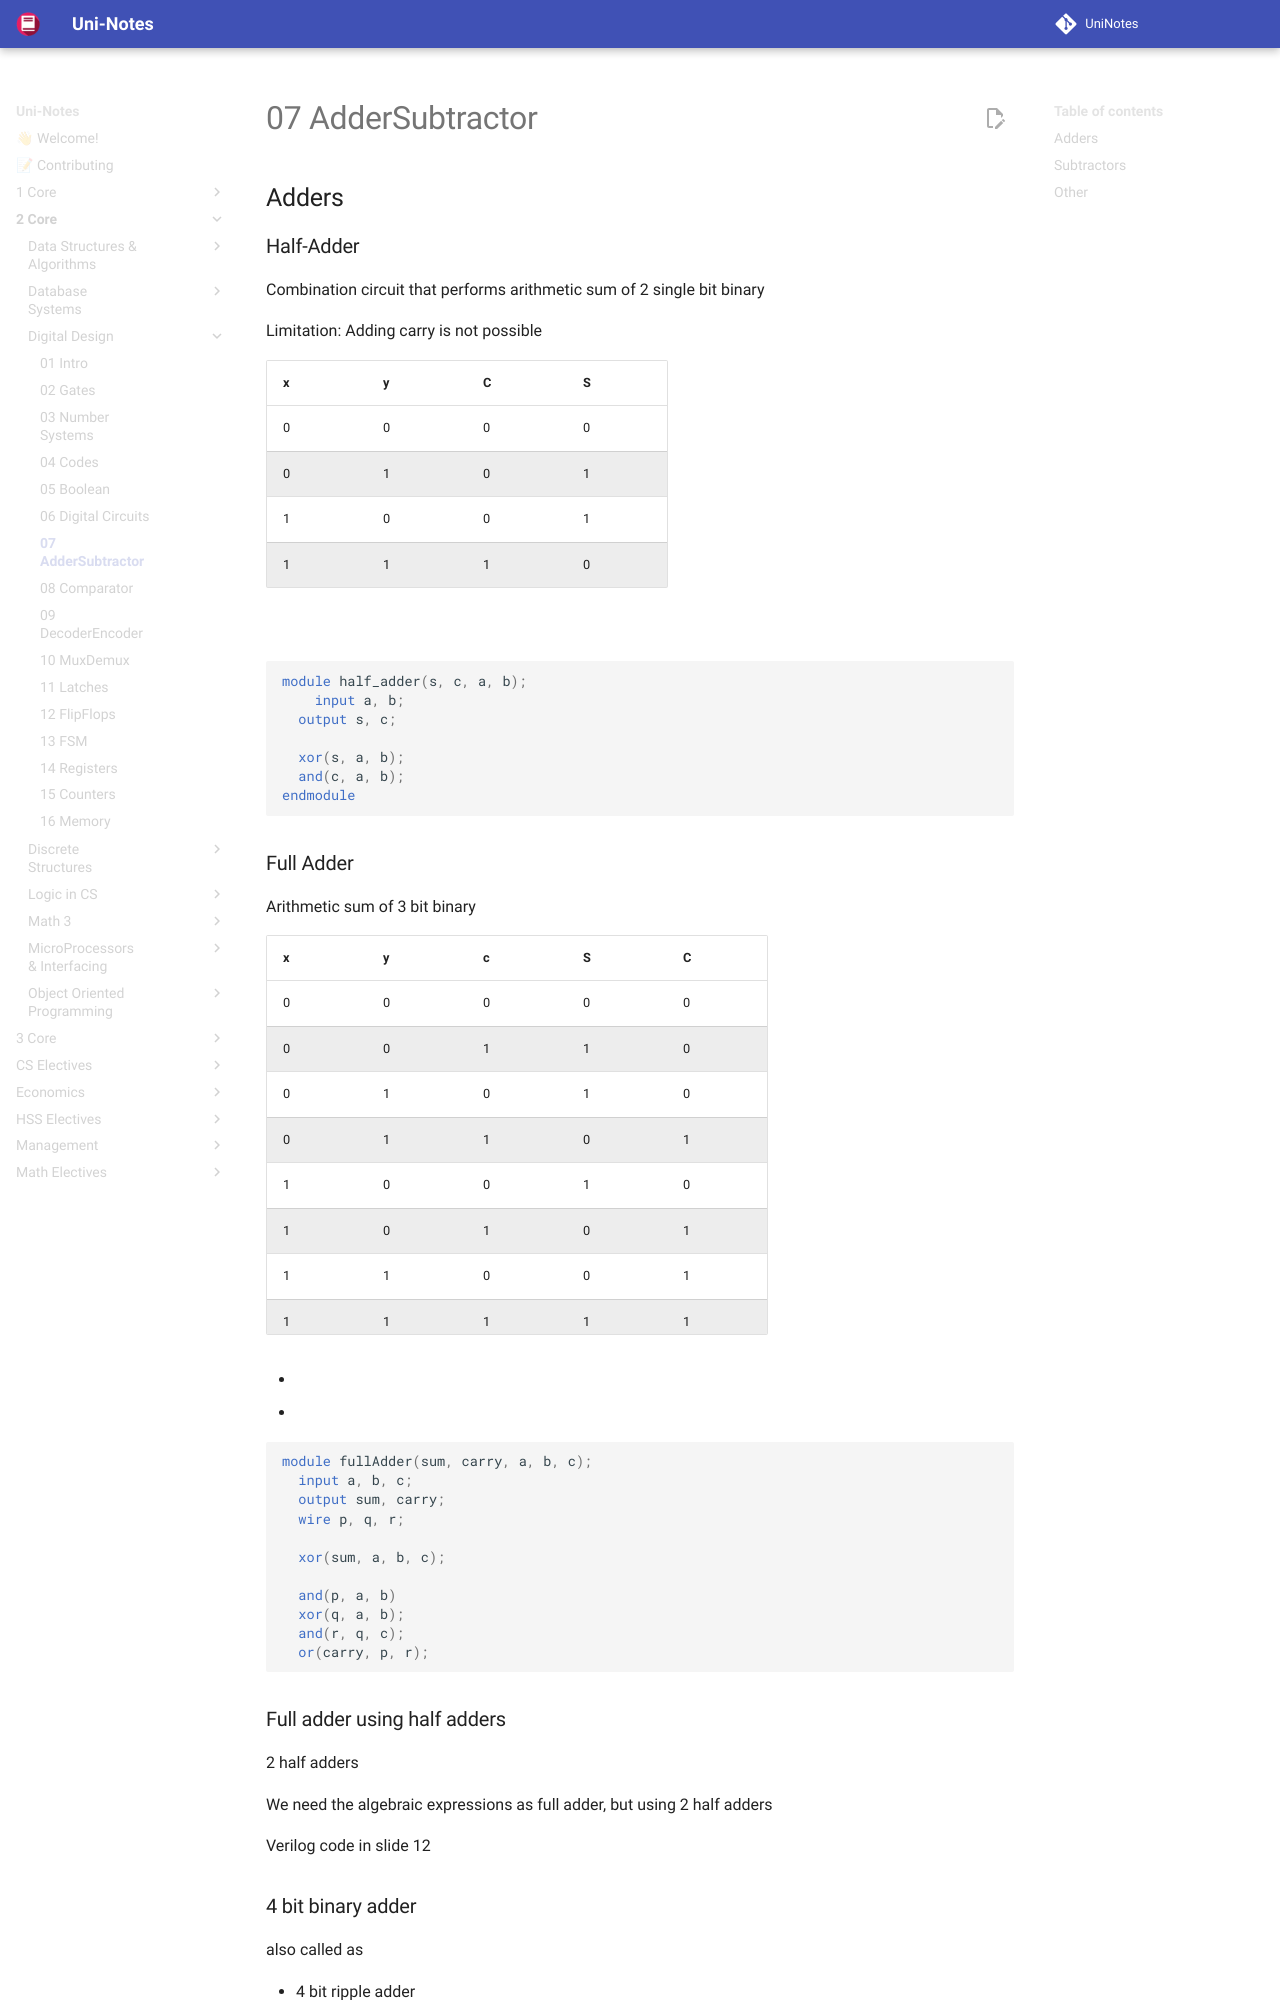

repository: uni-notes/uni-notes · page: 2_Core/Digital_Design/07_AdderSubtractor/index.html · generator: mkdocs

## Adders

### Half-Adder

Combination circuit that performs arithmetic sum of 2 single bit binary

Limitation: Adding carry is not possible

| x    | y    | C    | S    |
| ---- | ---- | ---- | ---- |
| 0    | 0    | 0    | 0    |
| 0    | 1    | 0    | 1    |
| 1    | 0    | 0    | 1    |
| 1    | 1    | 1    | 0    |

$S = x \oplus y, C= xy$

``` verilog
module half_adder(s, c, a, b);
	input a, b;
  output s, c;
  
  xor(s, a, b);
  and(c, a, b);
endmodule
```

### Full Adder

Arithmetic sum of 3 bit binary

| x    | y    | c    | S    | C    |
| ---- | ---- | ---- | ---- | ---- |
| 0    | 0    | 0    | 0    | 0    |
| 0    | 0    | 1    | 1    | 0    |
| 0    | 1    | 0    | 1    | 0    |
| 0    | 1    | 1    | 0    | 1    |
| 1    | 0    | 0    | 1    | 0    |
| 1    | 0    | 1    | 0    | 1    |
| 1    | 1    | 0    | 0    | 1    |
| 1    | 1    | 1    | 1    | 1    |

- $S = x \oplus y \oplus c$
- $C = xy + c(x \oplus y)$

``` verilog
module fullAdder(sum, carry, a, b, c);
  input a, b, c;
  output sum, carry;
  wire p, q, r;
  
  xor(sum, a, b, c);
  
  and(p, a, b)
  xor(q, a, b);
  and(r, q, c);
  or(carry, p, r);
```
